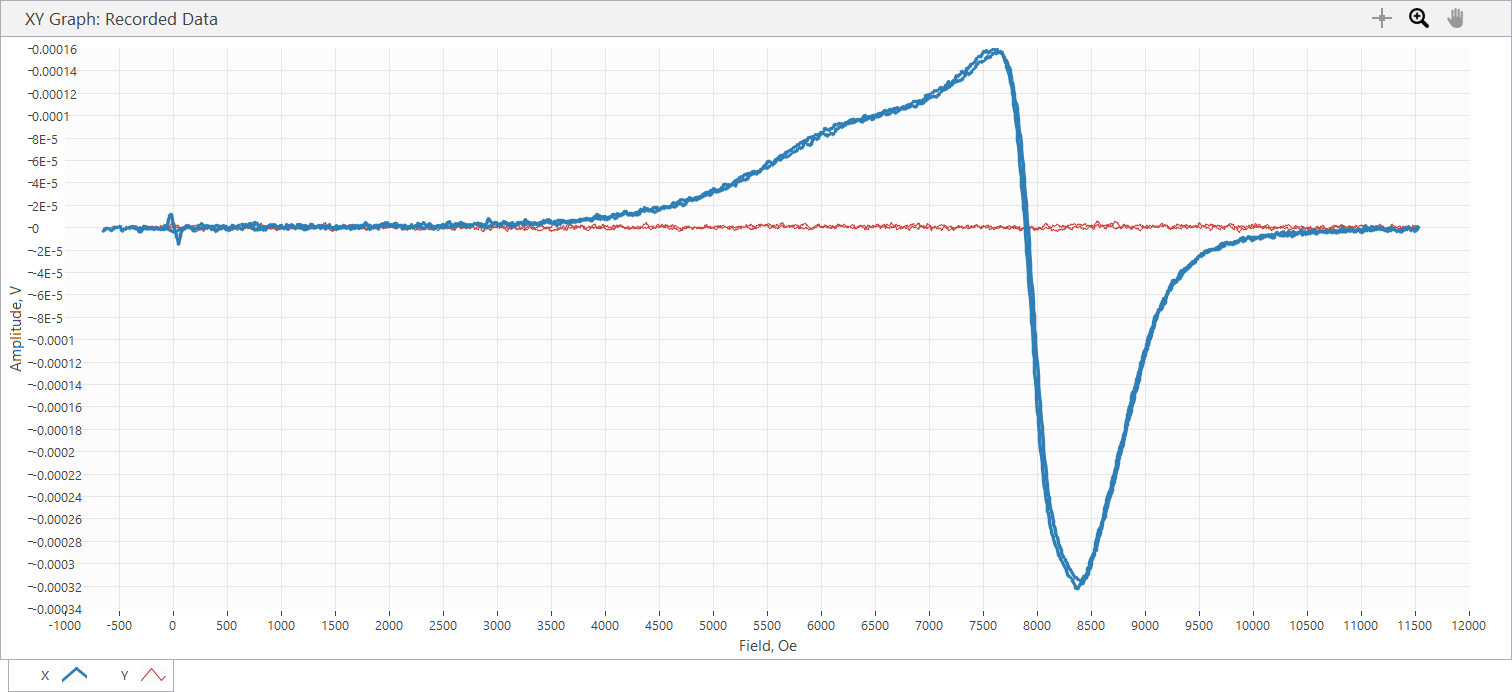

Values plotted in this chart, from the file beside it:
Sample Name, Varga_handpulled_Klyst36G
Freq displayed, 3.568, GHz, Power, 8, mV
SR850: f = 25 Hz; phase = -84 deg; outpu…
Time, Field, X, Y, R, theta
s, Oe, V, V, V, deg
1.750000E-5, -6.472000E+2, -2.443800E-6, -1.579530E-6, 2.909824E-6, -1.471237E+2
1.750000E-5, -6.472000E+2, -2.443800E-6, -1.579530E-6, 3.381499E-6, -1.577297E+2
3.873006E-1, -6.474000E+2, -3.337870E-6, -8.642710E-7, 3.447947E-6, -1.654833E+2
5.882149E-1, -6.396000E+2, -2.205390E-6, -8.046660E-7, 2.347601E-6, -1.599548E+2
7.871857E-1, -6.326000E+2, -8.344690E-7, -8.940730E-7, 1.222990E-6, -1.330251E+2
9.872272E-1, -6.209000E+2, -6.258520E-7, -9.834840E-7, 1.165732E-6, -1.224711E+2
1.187249E+0, -5.986000E+2, -1.132500E-6, -1.102690E-6, 1.580659E-6, -1.357641E+2
1.387213E+0, -5.891000E+2, -1.728540E-6, -8.344690E-7, 1.919424E-6, -1.542306E+2
1.587300E+0, -5.779000E+2, -2.473610E-6, 2.980250E-8, 2.473790E-6, 1.793097E+2
1.788215E+0, -5.569000E+2, -1.251700E-6, 1.370910E-6, 1.856380E-6, 1.323974E+2
1.988179E+0, -5.467000E+2, -8.940740E-8, 1.490120E-6, 1.492800E-6, 9.343364E+1
2.188179E+0, -5.306000E+2, 3.874320E-7, 1.192100E-7, 4.053573E-7, 1.710275E+1
2.387231E+0, -5.219000E+2, -2.086170E-7, 1.788150E-7, 2.747651E-7, 1.393986E+2
2.587180E+0, -5.100000E+2, -1.192100E-7, 1.490130E-7, 1.908295E-7, 1.286597E+2
2.787187E+0, -5.036000E+2, 7.152590E-7, 5.662480E-7, 9.122676E-7, 3.836755E+1
2.987181E+0, -4.982000E+2, 1.221900E-6, 1.788150E-7, 1.234915E-6, 8.325667E+0
3.188215E+0, -4.912000E+2, 7.152590E-7, -6.258520E-7, 9.504137E-7, -4.118594E+1
3.387215E+0, -4.874000E+2, 0.000000E+0, -1.162300E-6, 1.162300E-6, -9.000000E+1
3.588215E+0, -4.833000E+2, -1.966970E-6, -8.642710E-7, 2.148473E-6, -1.562797E+2
3.787217E+0, -4.805000E+2, -2.294790E-6, -1.102690E-6, 2.545975E-6, -1.543348E+2
3.987224E+0, -4.793000E+2, -2.324600E-6, -1.847750E-6, 2.969503E-6, -1.415199E+2
4.187218E+0, -4.722000E+2, -3.099460E-6, -1.579530E-6, 3.478731E-6, -1.529959E+2
4.387288E+0, -4.692000E+2, -2.443800E-6, -1.281510E-6, 2.759425E-6, -1.523278E+2
4.588215E+0, -4.616000E+2, -1.698740E-6, -9.238760E-7, 1.933718E-6, -1.514600E+2
4.787216E+0, -4.572000E+2, -1.072890E-6, -1.192100E-6, 1.603807E-6, -1.319872E+2
4.987184E+0, -4.541000E+2, -8.046660E-7, -9.834840E-7, 1.270720E-6, -1.292893E+2
5.187178E+0, -4.450000E+2, -1.519930E-6, -1.788150E-6, 2.346842E-6, -1.303646E+2
5.387219E+0, -4.412000E+2, -1.043090E-6, -2.145780E-6, 2.385877E-6, -1.159250E+2
5.587224E+0, -4.322000E+2, 1.490130E-7, -1.430520E-6, 1.438260E-6, -8.405312E+1
5.787239E+0, -4.276000E+2, 5.662480E-7, -8.642710E-7, 1.033248E-6, -5.676822E+1
5.987216E+0, -4.195000E+2, -3.278270E-7, 5.960510E-8, 3.332016E-7, 1.696951E+2
6.188216E+0, -4.147000E+2, -2.384200E-7, 3.278270E-7, 4.053574E-7, 1.260274E+2
6.387221E+0, -4.073000E+2, -9.238760E-7, 6.258520E-7, 1.115902E-6, 1.458855E+2
6.587218E+0, -4.022000E+2, -1.132500E-6, 1.460320E-6, 1.847996E-6, 1.277941E+2
6.788221E+0, -3.986000E+2, -1.043090E-6, 1.311310E-6, 1.675581E-6, 1.285007E+2
6.987307E+0, -3.901000E+2, 5.662480E-7, 5.066430E-7, 7.598184E-7, 4.182017E+1
7.187213E+0, -3.857000E+2, 9.536820E-7, 6.556550E-7, 1.157321E-6, 3.450847E+1
7.387215E+0, -3.783000E+2, 5.066430E-7, 1.907360E-6, 1.973502E-6, 7.512431E+1
7.587184E+0, -3.744000E+2, -3.278270E-7, 1.966970E-6, 1.994102E-6, 9.946229E+1
7.788184E+0, -3.663000E+2, -5.364450E-7, 2.980250E-8, 5.372722E-7, 1.768202E+2
7.987192E+0, -3.614000E+2, 0.000000E+0, -1.370910E-6, 1.370910E-6, -9.000000E+1
8.187182E+0, -3.539000E+2, 9.238760E-7, -1.728540E-6, 1.959948E-6, -6.187624E+1
8.388211E+0, -3.496000E+2, 3.576300E-7, -1.341110E-6, 1.387975E-6, -7.506856E+1
8.587185E+0, -3.416000E+2, 3.278270E-7, -1.400720E-6, 1.438571E-6, -7.682749E+1
8.787216E+0, -3.380000E+2, 0.000000E+0, -9.238760E-7, 9.238760E-7, -9.000000E+1
8.987218E+0, -3.347000E+2, -8.642710E-7, -8.940740E-8, 8.688832E-7, -1.740939E+2
9.188219E+0, -3.247000E+2, -3.278270E-6, -5.066430E-7, 3.317189E-6, -1.712147E+2
9.387220E+0, -3.219000E+2, -3.576290E-6, -2.384200E-7, 3.584229E-6, -1.761859E+2
9.587180E+0, -3.131000E+2, -3.457080E-6, 3.874320E-7, 3.478722E-6, 1.736056E+2
9.787187E+0, -3.099000E+2, -3.993540E-6, 2.682230E-7, 4.002537E-6, 1.761575E+2
9.988180E+0, -3.013000E+2, -3.933940E-6, 4.470370E-7, 3.959258E-6, 1.735170E+2
1.018718E+1, -2.977000E+2, -3.755110E-6, 5.960500E-7, 3.802121E-6, 1.709807E+2
1.038818E+1, -2.896000E+2, -1.490120E-6, 9.536820E-7, 1.769171E-6, 1.473806E+2
1.058822E+1, -2.854000E+2, -5.364450E-7, 7.152590E-7, 8.940742E-7, 1.268699E+2
1.078721E+1, -2.779000E+2, 6.556550E-7, -1.251700E-6, 1.413024E-6, -6.235393E+1
1.098723E+1, -2.732000E+2, 6.258520E-7, -1.490120E-6, 1.616214E-6, -6.721754E+1
... 3,816 more rows
